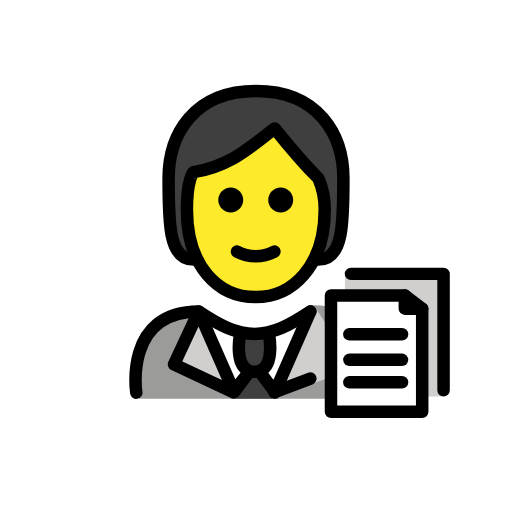
t = 0.00 s
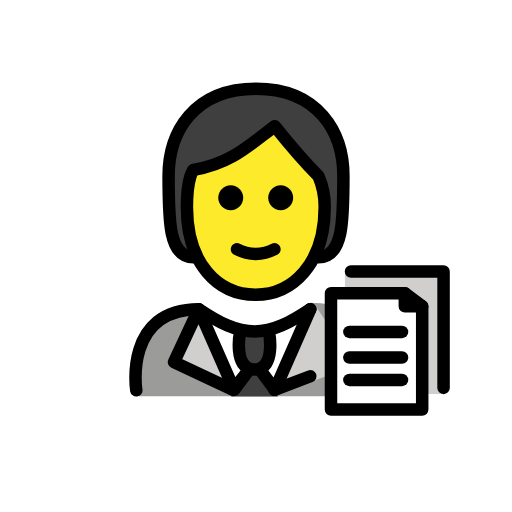
t = 0.48 s
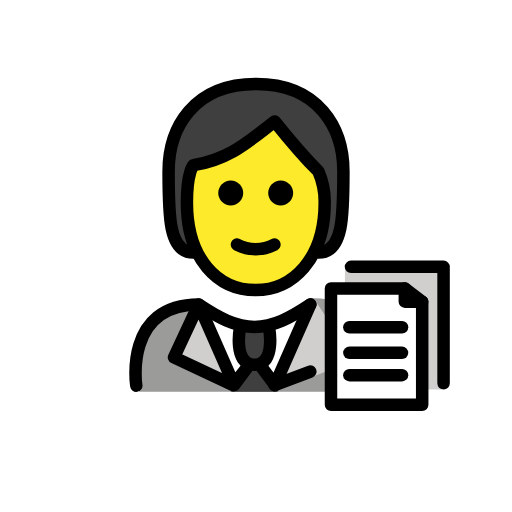
t = 1.43 s
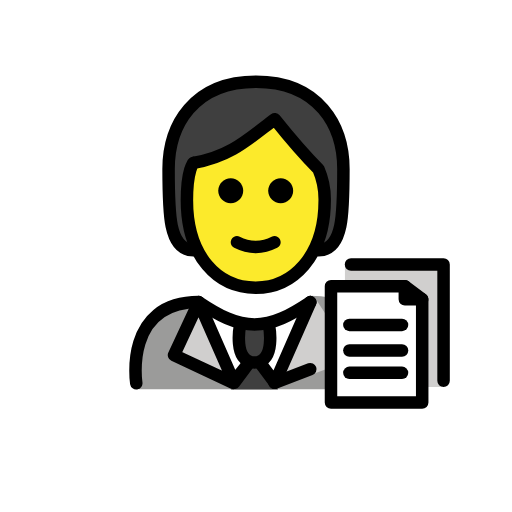
t = 1.90 s
t = 2.38 s: frame unchanged from t = 1.43 s, image omitted
t = 3.33 s: frame unchanged from t = 0.48 s, image omitted

The animated SVG that drew these frames (rendered in a browser with its animation timeline set to each time). Animation: 1 SMIL element (animateTransform=1); one cycle of 3.80 s, repeats indefinitely.

<?xml version='1.0' encoding='utf-8'?>
<svg xmlns="http://www.w3.org/2000/svg" id="emoji" viewBox="-5 -5 82 82" version="1.1" width="200" height="200" role="img">
  <title>OpenMoji: office worker</title><g><g id="color">
    <path fill="#9B9B9A" d="M17.298,58.8535c0,0-2-13.8,10-13.8c3.1918,2.1279,5.9264,3.5984,9,3.5921h-0.125 c3.0736,0.0063,5.3081-2.6642,8.5-4.7921c13.3136,0,10.9,15,10.9,15" />
    <polyline fill="#D0CFCE" points="36.6129,54.2067 39.0281,58.7515 45.4,44.1365 51.8574,53.9202 40.6996,58.0515" />
    <path fill="#FFFFFF" d="M38.507,57.7426c-0.5976,1.0349-4.8914,1.0349-5.489,0l-1.842-2.4101l-3.3864-8.7387l7.9729,2.7l7.573-2.7 l-3.2865,8.7387L38.507,57.7426z" />
    <path fill="#D0CFCE" d="M65.729,58.4861H50.2443V38.6837h15.2709c0.1181,0,0.2138,0.0957,0.2138,0.2138V58.4861z" />
    <path fill="#FFFFFF" d="M62.6179,60.9619H48.0103V42.0102h10.753c2.1288,0,3.8546,1.7257,3.8546,3.8545 C62.6179,45.8647,62.6179,60.9619,62.6179,60.9619z" />
    <path fill="#3F3F3F" d="M33.4552,48.5348c0,0-1.2063,6.0215,2.3073,6.0215s2.3073-6.0215,2.3073-6.0215" />
    <path fill="#3F3F3F" d="M35.0163,54.8799c0.3249-0.5627,1.137-0.5627,1.4619,0l1.1645,2.0171l1.8956,1.9831h-3.7911h-3.791 l1.8955-1.9831L35.0163,54.8799z" />
    <polyline fill="#D0CFCE" points="34.9121,54.5563 32.4969,57.8011 26.825,44.8861 22.8676,53.3698 32.3254,57.8011" />
  </g>
  <g id="hair">
    <path fill="#3F3F3F" d="M26,36.5808c-4,0-4-6-4-13s4-14,14-14s14,7,14,14s0,13-4,13" />
  </g>
  <g id="skin">
    <path fill="#FCEA2B" d="M24.9365,28.5808c0,9,4.9365,14,11,14c5.9365,0,11.0635-5,11.0635-14c0.0245-1.7187-0.3164-3.4229-1-5 c-3-3-7-8-7-8c-4,3-7,6-13,7.0005C26,22.5808,24.9365,23.58,24.9365,28.5808z" />
  </g>
  <g id="skin-shadow" />
  <g id="line">
    <polygon fill="none" stroke="#000000" stroke-linecap="round" stroke-linejoin="round" stroke-miterlimit="10" stroke-width="2" points="62.6179,60.9619 48.0103,60.9619 48.0103,42.3261 59.8355,42.3261 59.8355,44.4385 62.6179,44.4385" />
    <polyline fill="none" stroke="#000000" stroke-linecap="round" stroke-linejoin="round" stroke-miterlimit="10" stroke-width="2" points="51.2144,38.8631 66.0398,38.8631 66.0398,57.499" />
    <line x1="59.8355" x2="62.6179" y1="42.3261" y2="44.4385" fill="none" stroke="#000000" stroke-linecap="round" stroke-linejoin="round" stroke-miterlimit="10" stroke-width="2" />
    <line x1="50.9548" x2="59.3875" y1="48.5348" y2="48.5348" fill="none" stroke="#000000" stroke-linecap="round" stroke-linejoin="round" stroke-miterlimit="10" stroke-width="2" />
    <line x1="50.9548" x2="59.3875" y1="52.6312" y2="52.6312" fill="none" stroke="#000000" stroke-linecap="round" stroke-linejoin="round" stroke-miterlimit="10" stroke-width="2" />
    <line x1="50.9548" x2="59.3875" y1="56.2155" y2="56.2155" fill="none" stroke="#000000" stroke-linecap="round" stroke-linejoin="round" stroke-miterlimit="10" stroke-width="2" />
    <path fill="none" stroke="#000000" stroke-linecap="round" stroke-linejoin="round" stroke-miterlimit="10" stroke-width="2" d="M33.4552,48.5348c0,0-1.2063,6.0215,2.3073,6.0215s2.3073-6.0215,2.3073-6.0215" />
    <line x1="44.7" x2="38.9601" y1="55.6292" y2="57.8075" fill="none" stroke="#000000" stroke-linecap="round" stroke-linejoin="round" stroke-miterlimit="10" stroke-width="2" />
    <path fill="none" stroke="#000000" stroke-linecap="round" stroke-linejoin="round" stroke-miterlimit="10" stroke-width="2" d="M16.825,57.8861c0,0-2-13,10-13c3.1919,2.1279,5.9264,3.5984,9,3.5921H35.7c3.0736,0.0063,5.8081-1.4642,9-3.5921" />
    <polygon fill="none" stroke="#000000" stroke-linecap="round" stroke-linejoin="round" stroke-miterlimit="10" stroke-width="2" points="34.9121,54.5563 32.4969,57.8011 26.825,44.8861 22.8676,53.3698 32.3254,57.8011" />
    <polyline fill="none" stroke="#000000" stroke-linecap="round" stroke-linejoin="round" stroke-miterlimit="10" stroke-width="2" points="44.7,44.8861 39.0281,57.8011 36.6129,54.5563" />
    <path d="M41.9529,27.0468c0,1.1046-0.8954,2-2,2s-2-0.8954-2-2s0.8954-2,2-2C41.0573,25.0472,41.9525,25.9424,41.9529,27.0468" />
    <path d="M33.9529,27.0468c0,1.1046-0.8954,2-2,2s-2-0.8954-2-2s0.8954-2,2-2C33.0573,25.0472,33.9525,25.9424,33.9529,27.0468" />
    <path d="M35.9527,37.0492c-1.2005-0.0116-2.3813-0.3055-3.4472-0.8579c-0.494-0.247-0.6943-0.8477-0.4473-1.3418 c0.247-0.4941,0.8477-0.6943,1.3418-0.4473c1.5934,0.8593,3.5121,0.8593,5.1055,0c0.494-0.247,1.0947-0.0468,1.3418,0.4473 s0.0468,1.0947-0.4473,1.3418C38.3341,36.7437,37.1532,37.0376,35.9527,37.0492z" />
    <path fill="none" stroke="#000000" stroke-linecap="round" stroke-linejoin="round" stroke-width="2" d="M26,36.5808c-4,0-4-6-4-13 s4-14,14-14s14,7,14,14s0,13-4,13" />
    <path fill="none" stroke="#000000" stroke-linejoin="round" stroke-width="2" d="M24.9365,28.5808c0,9,4.9365,14,11,14 c5.9365,0,11.0635-5,11.0635-14c0.0245-1.7187-0.3164-3.4229-1-5c-3-3-7-8-7-8c-4,3-7,6-13,7.0005 C26,22.5808,24.9365,23.58,24.9365,28.5808z" />
  </g>
<animateTransform attributeName="transform" type="translate" values="0 0;0 -1.5;0 0" dur="3.8s" repeatCount="indefinite" /></g></svg>
